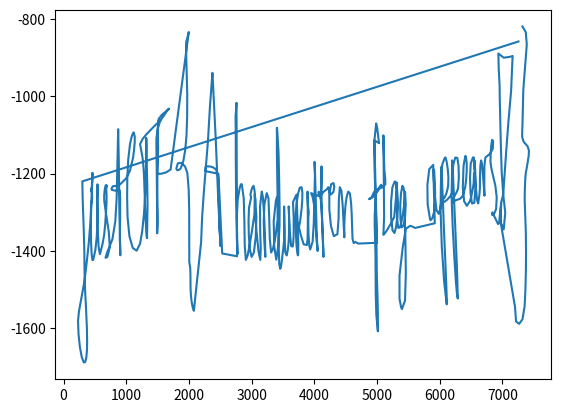

The matplotlib source for this figure:
'''
It turns out that if we load the data we are given in numpy, perform a fast fourier transform on it and plot the resulting samples with the real part on the x-axis and the imaginary part on the y-axis, we can see the flag
'''

import numpy as np
import matplotlib.pyplot as plt

data = np.array([3879.2170199999964-1270.9536600000013j, -66.94922029241806-1166.0547919571934j, -1.0672842591582923-628.0430120221062j, 70.6086279308923-375.3558257305583j, 8.44794931385674-281.7502163069817j, 25.67935213992697-234.05038379230265j, 13.021238453728845-218.01097328067763j, 7.279725133782888-156.1023328812151j, 15.952647977179227-143.15430191604835j, 11.49484932542305-124.72565102185536j, 13.318072620936688-120.08804697231028j, -3.084303059248466-120.75966567414177j, 19.736159468213692-85.05525864719938j, 18.776384114631462-85.79716904923305j, -4.452806288365135-79.52858060629559j, 11.353739933313323-69.80129073340584j, 12.9561250965081-70.76879738770259j, 7.945853772590838-58.678431929075714j, 8.672398974165791-65.16927383610852j, -2.3247207559392913-58.07928660798224j, 21.39792257223772-34.117365700635794j, 28.133014982744417-38.64223612928236j, 3.8949243164780105-33.371517364019475j, 7.992982233676825-40.486274654114816j, 15.506307728996521-46.752901005124414j, 21.967222788996693-29.035534503338518j, 19.075621442481708-35.8020360772902j, 8.224258008638659-38.26547353296966j, 24.1587079342878-38.744745088619375j, 6.717712726527647-36.25897538317292j, -2.1424929441746565-27.40637682835481j, 13.089722699420948-38.10087075603689j, 1.9504106233449896-29.670327524412937j, -5.62782915236194-32.958810474129734j, -7.52994672260337-42.485441981972144j, 11.267336776814359-33.27489042220614j, 8.963828150508204-20.30445041607725j, -4.243430831039998-28.618303819959035j, 3.1605042599799775-12.412671776259893j, 4.54460701212287-18.712265331415086j, -10.478341801729131-36.63297538379405j, 4.576589715911011-34.49601570103707j, 10.36844454598394-19.325532003623714j, 8.872815787272092-1.9757223554919787j, 2.2463530168202874-35.64456847407983j, 5.861580388609463-34.82513351769948j, 14.850293389320841-18.91930269742942j, 1.9186351634301786-10.667720593955615j, 6.450075756507459-17.960115790728594j, 4.635566064225671-18.7397985441686j, 12.792375802465209-30.448909242373944j, 0.2642265253354157-22.295645470820965j, -1.7030826363400018-25.68943481838788j, 2.0647924227998375-16.980220835329238j, 15.269762353474764-22.63474630945496j, 8.311379554177057-21.19632784735908j, -1.0219609150061801-18.998987633522393j, 5.644055596807609-19.62993640908368j, 8.333788888778288-12.13877739585216j, 6.639646751213551-19.158047167794347j, 2.5157027889329564-15.358364295348746j, 6.613991061960148-8.831076204802658j, 10.815952533310002-19.558754358058803j, 6.442842287782382-21.89990130909388j, 6.853262213090289-13.280748267794031j, 5.889066058262751-16.728405022530822j, 11.057764956097408-17.68100483356963j, 9.901735239993329-14.584825847167208j, 2.0413703170741826-12.8443978617712j, 0.349521682941597-23.159705931752125j, 7.174849567799061-14.773621506421524j, 4.194692097729382-19.513139075422227j, 9.418554371680269-12.43791358706169j, 3.134855564369264-20.586425850002666j, 9.021217598871754-17.201748581379196j, 2.715751339725866-9.588932438352836j, 10.297765847877617-15.480190950291833j, 3.3299585396078433-12.532121645869355j, 1.956692123121493-12.294247267753093j, 5.7820493414017395-13.439537426077818j, 4.130694111334266-7.210917982233798j, 7.348339888079107-15.686184727647358j, 4.971051673796453-11.79613786366816j, 7.48146043683411-11.97028808920462j, 6.960243828253454-16.738380639731076j, 7.580668892000336-9.437387355445345j, 1.837490728248817-11.765509547470185j, 3.590211908209704-14.142754970726283j, 7.654814127579547-11.01160332080122j, 5.517827828840222-12.605629391626973j, 5.325320465355357-11.484611676326693j, 4.998955469065847-8.591697151430692j, 5.072095006288346-10.643582331318958j, 5.644075947319214-9.691696024591078j, 7.238192467333371-13.240716412514358j, 6.436418905428162-14.692269093868259j, 1.2142754632488506-14.267110719707288j, 2.48315048268403-10.683701431932976j, 6.50135942539162-12.102521964939314j, 2.4391952734834392-9.156535719604426j, 4.244770604490262-13.025856056651579j, 5.331221934257774-10.972839438968004j, 3.089212541276111-7.472677252435622j, 5.005185366081134-7.3356245676025775j, 1.1684086596244585-10.05084988461281j, 7.0551473907083615-11.321087876568516j, 6.66697963457758-8.086449032862973j, 4.634895358991505-8.734765203134636j, 4.6697552806943134-9.127407993452017j, 7.411949896099224-9.783179006157646j, 4.108995033565845-9.415943022209401j, 5.075648037402555-6.794732731655852j, 6.385304541517432-9.435317852046666j, 4.2274111043248785-8.979021549839082j, 3.75462526358333-9.754411601632818j, 5.178273918409075-9.473693563277303j, 5.2391751806620475-9.165426731160602j, 5.908266556993357-8.44834206543288j, 5.743806760836552-8.933947620152107j, 2.7937347133057666-8.193323262177703j, 6.562400844598958-8.524466370558272j, 6.217980630395884-8.466421337748939j, 3.1900278948743246-8.710243683715712j, 4.342533169147316-6.664683953697496j, 4.710351914961616-8.064703376103674j, 4.043809427530629-6.9128534675270075j, 4.158595208454186-8.401771263107474j, 5.014552992757908-9.106948398153373j, 4.45290842597198-6.66390969725105j, 3.3536365558026042-7.750948558558202j, 5.155238376822892-7.863360430052467j, 6.81411276391114-8.915964666514496j, 4.413688045520054-5.345497949295365j, 4.084209123430418-7.984436655514323j, 5.4590748381553595-6.206237621811609j, 5.753707779231938-4.112462535063266j, 4.326356936256847-7.9821402372282195j, 3.3175164725802824-7.581390620042393j, 6.095991576218985-6.972921693462106j, 4.729330912277099-6.960101654396276j, 4.007781287551369-6.526557173952821j, 6.548446588750296-7.094035054999049j, 4.079105713604054-5.756306095300475j, 3.740456811203413-7.221045641384102j, 6.879674348366001-6.651241408909265j, 4.082546289423871-4.878179985607401j, 3.2549967806230278-6.031510002334978j, 6.513904802273524-8.741288182055296j, 5.750392297169281-7.593932118159342j, 5.2630636342053005-6.18413269712584j, 4.138713692915964-7.773629973276314j, 5.6069030851303445-6.695020673224471j, 4.236756126359478-5.983369002757083j, 4.962525430339499-6.404837964491411j, 4.373798680637414-6.386189701732413j, 2.5780558555475324-5.19124277615295j, 3.0629461596460037-5.831485530686743j, 4.729065080931624-6.157874774387418j, 5.067506127160327-4.344647061441789j, 3.4749939656292543-6.02894099752513j, 4.380147474403057-6.555022068155007j, 5.094416256786655-4.773498206282224j, 6.077839405420963-4.813585518007783j, 4.655905430656994-5.375297648189096j, 5.117081645311985-5.016496102004861j, 5.070409852337476-5.30970127332329j, 5.450586517467991-5.751930718658233j, 4.85070431822854-5.140206529687804j, 3.752548590751841-5.017481438925881j, 5.403667761916262-6.272960651741772j, 5.441259170371397-5.663761215605565j, 5.632144965563896-4.856217730153896j, 3.603021788714176-4.900366059123575j, 5.776532360357624-6.0935422785940965j, 5.637389771372034-5.02654126313774j, 4.13557740106937-5.603415414906737j, 4.119637510738448-5.2820087341152515j, 4.739756656655495-5.069080979898824j, 4.361518264272659-5.138936534311428j, 4.055031438340323-5.32216391961989j, 5.273458813384635-4.628080811835371j, 4.105221579074349-4.108189624682883j, 3.794114845230535-4.974074517819256j, 5.17931746205695-4.540947647964036j, 4.932925818951608-3.299651642737148j, 3.733372622011153-3.5261890195878216j, 4.637771027300784-5.243306277414909j, 4.9415704421607085-3.3450403627136613j, 4.276700000002138-2.6740600000029633j, 4.766236749126065-4.84790629529312j, 4.9274285346494215-4.849547615082342j, 5.070300286005474-2.774002519591433j, 5.244665527380328-4.623173500854049j, 5.242889025042741-5.0183982540623795j, 5.683974326846761-3.867987556823327j, 4.920256343543512-4.085361845736689j, 5.13847949083677-4.435418401023474j, 5.498305986512056-4.2835005581981225j, 3.926534253132097-4.2737233927154294j, 4.988848670839196-4.39538802735788j, 6.289234472715918-3.894488732724912j, 4.541004371921119-4.210508780769863j, 4.540602485073743-4.504580742046829j, 5.030350080692268-3.764674142442351j, 5.596256687287354-3.3099900016925394j, 4.16881254254224-4.24400087693253j, 4.974275922113331-3.52161628922551j, 4.105995955085778-3.864316362856404j, 4.412320635757362-4.451244200896039j, 5.3269920361930145-3.2100251316052377j, 4.288027767531578-3.0180416405276342j, 3.728652725486268-3.602693823855432j, 5.196615996215888-4.768870303933171j, 5.378397371046423-3.239848164572077j, 3.97702316540535-1.4256908797943864j, 4.548089385789425-4.318907990412424j, 4.9474906778932555-3.9136507692021496j, 5.659617662141542-2.417811122481508j, 4.602468393950874-2.4620499992621645j, 5.113111233786274-3.335507965835311j, 5.277683373249127-3.6303169914031463j, 5.074116877810922-2.9307108264269557j, 5.494638093885435-3.314536375412294j, 5.409243884402063-2.7831093186238487j, 4.436213051817773-3.9308221446482703j, 4.711268512784185-4.104818448883795j, 5.4317271045144935-2.9660484765975887j, 4.868262625586097-2.9232745948585177j, 3.9252698848565366-3.774973040058544j, 5.334459231795705-3.658872417325202j, 5.211519180950788-3.3212972177710443j, 4.354033265787407-2.874185484797186j, 4.98032234111402-3.4016853583869846j, 4.598821425787387-2.876125489278372j, 4.535770975998554-3.1928260779493174j, 4.76389225693787-2.9238141382574185j, 4.0908456629231065-2.330519404942278j, 4.230660086301242-2.770114758552761j, 4.3116136667488165-3.491829032337694j, 5.583750160443319-2.7307942194066896j, 4.117436134686389-2.1815477963880445j, 4.1357899933661395-2.7733772559214143j, 5.197596259269736-3.311298244944721j, 4.911047587521977-1.7576677457631602j, 4.3698551212992385-1.7980377235256118j, 4.777588709775914-2.9520236065222067j, 5.675695652915423-2.532187948663348j, 4.9513159963445945-2.0719906691916465j, 4.620032196609202-2.7346236187434894j, 4.785802427037403-2.0163380488302076j, 5.502701764522763-2.8737559680432776j, 4.821873976737966-2.5275441870622277j, 5.3092910342461614-2.5089503939855553j, 4.447716797760826-2.5648147348034285j, 4.680442915494639-3.3847523949720495j, 4.870230338786108-3.3266130008129267j, 4.689833658847874-2.100927232996592j, 4.315037399389771-2.4720204272712882j, 4.303244863233022-2.783896505107704j, 5.024971376293934-2.421729481645831j, 4.626077513936233-2.1191414162660345j, 4.2427443799997455-1.5521053160825493j, 4.793729467087016-2.5236023838356187j, 4.097819063116706-2.316688305635364j, 5.196476978594511-1.9606322142319637j, 5.047493447559554-1.8556198558727093j, 3.9667227271596985-1.743110104221028j, 4.324943577861365-2.3587065402999703j, 5.213072951406525-2.3750306241475223j, 5.158904649443298-1.4311819600817643j, 3.9628729464993757-1.8126967695790703j, 4.00738939004254-2.1121821237501677j, 5.669449006903377-1.809783995344181j, 4.450824335154481-1.4026979391871102j, 4.397472606253117-1.4890353506415985j, 4.4086380799693154-2.142145026734571j, 5.168565108337113-1.1568602153310443j, 5.69892702849085-2.0133419303164066j, 4.520324624837801-1.918170943577795j, 4.983303590896501-1.4069589979551318j, 4.724134410557533-2.492041192047016j, 5.183943807553306-2.467124687731646j, 4.88843693844111-1.4161768257834026j, 4.6279137135891-1.7765676911615214j, 4.413951553794583-2.0043030717485584j, 4.9388575312138165-2.7688178748838945j, 4.284633618952971-1.676765696556989j, 4.636981406962792-1.3699944228517398j, 4.149302402357789-2.014621705230712j, 4.675497712690045-1.7129820513866658j, 4.557189507112627-1.7782244766951514j, 4.596825921336487-0.8342748251407903j, 4.560389795264059-1.5167276385952522j, 3.970917154812719-2.1224815064008715j, 5.711375976748677-0.6378384361000984j, 5.232205494014915-0.8083706345502835j, 3.811318049005078-1.3588849448235332j, 5.000832579533278-1.6116510200384258j, 5.118807562317552-1.097765941607407j, 5.131649481928881-0.428238542192245j, 4.671570744528382-1.6303831724215887j, 4.263312526335904-1.505796117798899j, 4.906897986970376-0.6720512004190378j, 5.0951930466550115-1.1203282647438821j, 4.688552411929452-0.9681973598499458j, 4.603342503399832-1.642902658010933j, 4.604902564183069-1.1176479951465805j, 5.541007769945594-1.2239241626958743j, 4.356799454694681-1.4083152903984768j, 4.890103256661531-0.6997691538936996j, 5.191788394528199-1.6073095172389245j, 4.6390314206781955-1.3208894731876495j, 4.82404333284901-1.4164262204744174j, 3.9612159078519475-1.5048008034781768j, 4.2867316862085065-0.799722901670632j, 4.875313935359807-1.438538438617525j, 4.416448753953567-0.9614071959919712j, 4.607259614837931-0.43069634286301595j, 4.176537661953453-1.5403630004142226j, 4.656499113961427-1.1833927551001762j, 4.795332452648463-0.6181600371427611j, 4.330489183598699+0.12503166191438542j, 4.851376770096893-1.1695111214847882j, 5.023766116936813-1.581297407575531j, 5.107342652049088+0.002686816082567267j, 4.914158875077189-0.32518567340344084j, 4.424878433073555-0.39549895076036856j, 5.138872201276348-1.339870310138244j, 4.657388027118552-0.9747379913206855j, 4.85504253140708+0.22675825873001143j, 4.810121822724347-0.9549323612272878j, 4.245611607314097-1.1021422290855754j, 5.11154939491895-0.7302577322680299j, 4.714672336763776-0.4550774090034837j, 4.495469314182583-0.32538147281103535j, 4.426574708180139-0.8447255763178891j, 4.7137498109374025-0.9160964434411663j, 5.155142869715882-0.27602431248310544j, 4.913190980071251-0.6862637690833382j, 4.422169900039023-0.3723756000884273j, 4.573040369224729-0.881497899697615j, 4.724563586516923-0.45056596921284253j, 5.317778432421076-0.2585677770598016j, 4.119027663369784-0.49475435500791765j, 4.424710315233127-0.5306315585738219j, 5.0765154758269215-1.4403308815572755j, 4.458556074192133+0.010331966827758832j, 4.006467254639244+0.31182394333494945j, 4.233098085275462-0.5138132691646986j, 4.937914484455281-0.37157270602710657j, 4.478720860282731-0.19685874289670058j, 4.015431613082522-0.023653465854273525j, 4.854445970290278+0.3556143876898259j, 4.954648536143468-0.35096276304484086j, 4.851711521126859-0.26163891556673957j, 4.72860158332552-0.08607126309148083j, 4.475526606175545+0.3130583836737686j, 4.899946304186597-0.3573159848609657j, 4.984229260178639-0.4867675418181243j, 4.953992247950423+0.5361170421751795j, 4.30191088900336-0.007540174054554205j, 4.490167921991799-0.17477994463030577j, 5.0603948981923805-0.25103112663064886j, 4.592371283337388+0.3148035895491592j, 4.854023359643694+0.5616559847360771j, 4.569357230744021-0.27394241502791417j, 4.255067291922897-0.026022195700345918j, 5.293712006149433-0.4266994069735148j, 4.800451736600601+0.14741251870539274j, 4.878568165585087+0.45947510538068403j, 3.8283710421021797-0.8109653841579234j, 5.011068582290028+0.012979083909586464j, 5.3301608332120685+0.11986430129718384j, 3.279455463769001+0.06754578401523537j, 4.706212135785806-0.03920089481546496j, 5.080641087557597-0.32008991330723857j, 4.210819999998319+0.9856599999954911j, 4.218623189722337-0.1320305685514902j, 3.782599727658507+0.18050692837186766j, 4.638034085945377+1.3708875241569531j, 5.12927220314494-0.027619034574554835j, 4.146341689234922+0.6745554734385006j, 4.580821347013586+0.7477191121416973j, 4.347493272546549+0.026237135655082122j, 5.282360686659258+0.745207801931622j, 4.987762752800739+0.5621331498531674j, 3.9885020917835+0.937444411275817j, 5.397828065220509-0.08887021021503294j, 5.082302056487885+0.2246124283865345j, 4.705684842035793+1.323784570221507j, 4.293815674572457+0.06686425473653013j, 4.839028162592411+0.5028132568244685j, 5.025526562463422+0.29128408978572984j, 3.8982218663145773-0.008636330988402552j, 4.80095374034653+1.3040079223033458j, 4.702479415670637+0.15236468068082631j, 3.7039601031571063+0.05633754692440496j, 5.437264102231399+0.22410368168177008j, 4.72640982357135+0.8036426019337652j, 3.595340387306801+0.9246147099827093j, 4.32568679634252-0.36886368701828043j, 4.5617942802096+0.7437421445324945j, 4.675157666489174+1.6250961217750501j, 3.9180764066681752+0.15906886340595938j, 3.8527796106868353+0.3906713439202012j, 4.657260359073397+0.9189667619756513j, 4.496075102077258+1.3151416887373475j, 4.871090556548646+1.158970956638964j, 3.5098238786646303+0.9665421649529242j, 4.58848830634634+1.034342644007591j, 5.3363858735653+0.8436996571505999j, 4.781482264529731+1.5921343370719667j, 4.132610041057721+0.9728061028920146j, 4.785932788922091+0.2874581404850698j, 5.428279995762549+1.657947357836986j, 4.447372568827502+1.0605435231858338j, 3.9705960546457426+0.6081265675593379j, 5.507466470622255+0.9840476540718708j, 4.753293891262089+0.9287471754354102j, 4.295656969682897+0.6503896317797762j, 4.750789321858783+0.3824903282026981j, 4.2256902679247075+1.7082710394701919j, 4.558621972808083+0.520401728839397j, 4.669224034926038+0.598286703485035j, 4.73563628997846+2.0076091917128527j, 3.6714594412891293+0.6993190923395244j, 3.9861456609851356+0.3014658272945039j, 5.24368495805109+1.354228436693024j, 3.6011644334141613+2.2437921877380997j, 3.946003263175821+1.6065060545031016j, 4.900022548885341+0.09480543332984781j, 4.068697757977566+1.9366281245006096j, 4.104264218114459+1.9866469001014817j, 4.428784202684558+1.374755450692343j, 4.518302790694108+1.387835665616541j, 4.257925709678231+0.8289904775394131j, 4.342848814051898+1.6337733577491758j, 5.290955249331323+2.2292006051472053j, 4.07909978031791+1.271704274883841j, 4.645325947011917+1.3190394193216728j, 5.244810577131275+1.971455938973103j, 4.210325196948256+2.4918801517762166j, 4.7969467492818545+0.47368238534685725j, 4.6265999025135764+1.246628414349045j, 5.331250065378641+2.470817052327449j, 4.421498124089688+0.9640722335884208j, 4.706560491387155+0.8594161507678519j, 4.53800040548969+1.8578057611376697j, 4.3138928748555525+1.0178295337330998j, 5.464288148361803+1.3096166291768225j, 4.479752990626625+1.8181429726587868j, 3.1968535312065054+1.7123617065129983j, 4.937888141571469+0.7812808170864798j, 5.071501087150178+1.7377849084140273j, 3.25523478512142+2.9843474786095605j, 3.4720401943455035+1.2721147463952485j, 5.386683798251481+1.7417733861400977j, 5.269587278732935+2.267247461237488j, 2.687404915466458+2.2080427616578855j, 4.175614546665325+2.004206118846208j, 5.573203590401471+1.788872366902208j, 4.284105429097697+2.1055474545910466j, 4.8638521905143195+1.9071934232628538j, 4.156786837203665+2.3239893834960776j, 4.650372613489164+2.286131975293247j, 4.813639086451552+0.6650266530625052j, 4.946157353592911+2.8042749907256455j, 4.582400716767303+2.859874296228624j, 4.336738605528786+1.0566151668999977j, 5.277179840306349+1.6677069994422722j, 4.714047532667063+2.569116412501555j, 3.740211847854975+2.574879912627575j, 5.328629317632553+1.5082142394354772j, 4.0908338595565485+1.8938932917815385j, 4.32343497618173+2.73460692965726j, 5.221875140887477+1.5286509985994607j, 4.128650997057034+2.6038835380975565j, 4.2838104710643545+1.6176917039712762j, 3.9392951974099013+1.454120278473919j, 5.805335819181789+2.841879284697015j, 4.223695367172613+2.250727065700916j, 3.043144346959957+1.6577908920686149j, 5.642980351867005+2.4179041937730754j, 4.568776145391385+2.7547487815306417j, 3.511482251447741+2.6552712986939566j, 3.8626944743315885+1.464041397142055j, 4.724744789602641+3.287229001801517j, 4.693700728490034+3.0887836716525587j, 3.9022154832535354+1.9744929863045337j, 4.390903475052166+3.227762122743692j, 4.221680544666022+2.784793119854421j, 4.529395892208795+2.543972355916515j, 5.1880746265567375+2.8799070830464273j, 3.349975546601306+3.215144934754469j, 4.663930483862542+3.0656647715358094j, 5.969620873943435+1.5689785633818816j, 4.123118600661759+3.524480693257109j, 4.423262000600413+2.694796052792055j, 4.993012280079634+2.1292981702599367j, 5.488334165533789+3.435604697331814j, 4.444062823682719+2.444670509753632j, 4.0874953767606135+2.6211032520684765j, 5.117974758701898+2.7337308823359003j, 4.100048203737787+2.3655978007861798j, 4.106946398313778+2.6237396833635263j, 4.827091026881237+3.145026145343692j, 3.954063103308541+3.4207365998548473j, 4.162023362689905+1.754558399242281j, 4.398084665167254+2.476183008992361j, 4.907340997920424+4.622465261203059j, 3.7002408352936387+2.400463479353964j, 3.7093888896729914+2.306634483871269j, 5.2512641838162+3.2275748619317874j, 3.73253633283665+4.039813503357553j, 4.215939094179692+2.8725267704490864j, 4.440798634060256+2.390190236528277j, 4.022325003112485+3.8059372928265023j, 5.032586236377732+4.081892640735161j, 4.756560437135418+3.4252916332623817j, 3.8269508217976944+4.043706366522807j, 4.213823104166177+3.28815985698768j, 5.642775788625434+4.064172014136837j, 5.3597370502755215+4.303401653663398j, 3.357343599298871+3.2055359814649855j, 5.170137855214617+3.2875658720114838j, 5.777711679127988+3.0805831514980775j, 4.153361169398867+3.753590614170005j, 4.852102534287562+2.459443960820237j, 4.313082442737953+3.0888643288208986j, 4.440974982745323+3.6573461591878025j, 4.4182971409646274+1.8566964273242301j, 4.181256444963919+4.297671680157156j, 3.8054407453421817+4.196113812547424j, 3.592617388850677+2.2954166150921327j, 4.889619117497782+2.9362287502286013j, 4.1490132133236735+4.687667151397823j, 2.7066563295768375+5.125418284435668j, 5.003762174226775+2.1148072182471807j, 4.827115304408306+4.511049731449307j, 3.93389306136973+5.74519393368177j, 4.015324295977544+3.571277045940677j, 4.778121446062174+3.9538028274597194j, 4.588741514057024+3.849766450684331j, 4.012531585357582+4.644047076554714j, 5.238618665953451+4.803291246208651j, 5.353056065039144+2.960857205956916j, 3.439863810529262+4.162414850957243j, 5.185838074212+4.022170265124093j, 4.293011284559233+4.58003952848167j, 4.5555988597440304+4.200812215748225j, 3.9041539562228578+3.690232247182983j, 4.399266196413251+5.747483973801582j, 4.5689610822579505+4.555553318507771j, 3.9152451509570714+4.402684272700278j, 4.49382158014949+4.61205580665561j, 3.7226422048005476+4.146905278012631j, 4.8702704544824424+4.123264559834539j, 5.078639911275128+3.8563412064796077j, 3.3246462548852884+4.652773310259223j, 4.873262916397563+4.1134445463816585j, 5.813149713461634+3.3379285122169335j, 3.017418611548393+5.273710208746146j, 3.337329267888996+4.3546630346386115j, 4.6710058870898745+3.507448774179329j, 4.984740000004422+5.71390000000021j, 2.9822158340970244+4.470398716885661j, 3.3885050735319306+4.990529537818827j, 6.522423421744265+4.981638521200166j, 3.9894548200507343+5.319064646632266j, 3.5944127532731476+5.2634514043421134j, 4.092930326213567+5.08654818012874j, 4.782378248791129+6.351666808533199j, 4.974747471381379+4.03211736322108j, 3.56766061762665+5.748192738691136j, 4.042956640526963+7.576482443662742j, 4.398361299178285+4.329919695848048j, 4.506325915894916+4.138232148481675j, 5.621021505639421+5.287830980563069j, 2.848239783534069+6.306228858837604j, 3.968550946627465+4.913911818701916j, 6.246063092990259+4.294271299948418j, 3.525350024447784+6.01097200722789j, 5.149184797792329+6.50826748517794j, 4.178190278017237+5.640175447631361j, 3.722592977503868+5.484106939065138j, 3.695874109743281+5.4603821973237165j, 5.29588813139345+6.248560435214642j, 4.804120158410183+6.2334726349795115j, 2.459450591439129+5.29059193192935j, 4.855255674295302+4.855066118886262j, 5.210717780023038+5.817943588011957j, 3.312809206311325+6.305711195942809j, 3.9600437039524565+4.386387057168916j, 3.0304044532468817+6.0596272215454725j, 4.715962826918282+7.209673448136988j, 3.8760424647279503+4.8151021130186304j, 2.461326754639384+7.687517585896201j, 4.246234181194825+7.697952296379199j, 5.531359577462055+6.772950767550919j, 5.100669157855718+7.136283788276388j, 4.035407366942822+8.655670334910889j, 2.5993677169039415+7.570778549388711j, 7.837939289526199+5.28401171249909j, 5.743903770919569+7.326149034324154j, 3.26115398182087+7.039950132739358j, 4.880898005299057+5.60739850213271j, 5.480215913677606+6.855413948772181j, 3.872183207216694+6.225890918773465j, 2.1066698472634284+6.10131760719487j, 5.846732631866331+7.0455527093463015j, 4.598704207986982+7.17500111565559j, 2.8453685447130708+5.951808028683084j, 5.708427813079284+7.776573699965254j, 4.026372267904472+9.185238426140868j, 3.6543316356885933+6.207558840800143j, 4.356888258863014+5.835071499880223j, 3.788983812047314+9.503802035028606j, 2.8426084291068014+9.892895453937768j, 2.4824333622126393+4.891007580547345j, 5.757928765125194+8.279079149265304j, 4.220636668971135+9.598954794768488j, 3.702734561144182+6.904318574467121j, 5.0651466317995215+5.808403748896176j, 3.9542809947490727+7.977652924770199j, 5.213615014097726+9.952343194905133j, 4.873743766649852+8.07479884542399j, 4.563057679971913+7.558218492904428j, 2.259966809703687+7.62791783779007j, 4.229233419117313+10.246756138436448j, 5.450681849952563+9.321518895744319j, 3.444634925340519+7.481795919363156j, 3.5894223019382503+7.6746590743363825j, 5.5327212844819655+9.796289144075137j, 5.723534219626073+8.137763558673337j, 2.3637852493259595+7.2167309273150195j, 4.562522420452758+8.67158421883877j, 3.622525965321514+10.161045888817856j, 3.8743542648797775+8.599423412722604j, 4.4099324023056825+8.819887172957348j, 2.2997185880135618+10.760113318982764j, 2.663508337344025+4.678581586389776j, 6.359693218332366+8.189485559024487j, 5.132147938675688+11.141104468783059j, -1.9545002664424196+11.167566148601146j, 5.818183168344062+8.712599460565741j, 5.227134632655959+9.10825628683245j, 4.512095132756382+15.525928858273751j, 3.324114049767683+8.499753509807359j, 3.742501085276526+7.658499327898259j, 4.3617093510275655+8.83289554011875j, -0.1876410904590471+10.43291903385382j, 2.4753366959114222+11.62622340042505j, 4.7888974299879665+9.789648352460652j, -0.7720672328743267+10.824894784951969j, 6.973695291566076+8.979780653087973j, 4.391382524174407+16.83860446665692j, 4.189264326167661+13.212500415633043j, 5.256306941075083+7.1307825339465785j, 5.642043061564787+11.297376825775324j, 1.2494143058967357+17.42417525911605j, 2.536607894732905+10.244919239182634j, 2.5173156180873963+11.104225601978442j, 4.651879080357261+14.669466640588187j, 5.49646006292151+11.812070468536717j, 5.802164172175987+12.979018035035274j, 1.2693335549375908+11.18734584271679j, 4.0722778648951765+14.021246453500483j, 3.2648363093866903+11.23030280440465j, 6.269179341116937+12.37690218754485j, -0.312511102240113+12.453966249061805j, -0.8089548193354423+16.373896697346073j, 7.159461847792556+10.71896312786962j, 5.608407469269866+17.029751219119003j, -3.1807704545219164+10.47853671671141j, 10.401826619803568+17.028316084384223j, 2.1326704258227203+16.211028179562756j, -5.5540155490782155+14.020184396596646j, 5.421185965269973+17.76427948046479j, -4.751205312188529+17.891820318780045j, 12.546362775256961+18.398989676168927j, -6.7700750867053685+11.683154578806038j, -0.2189551207459346+18.72041406213327j, 4.753581242579376+19.113190766413208j, 12.478589819114463+11.160731090962841j, 19.429588288618934+19.497043654999963j, 3.7920514454170116+20.01201238841527j, -0.8307223975129325+10.222944496480444j, 5.369233396817813+18.12317785064941j, 9.870258405491079+23.327622481809446j, 8.016853191038377+14.97984446821857j, -0.3613232398674853+14.828710893961468j, 12.594155515795018+27.461566861433305j, -1.0697757449420076+10.507799924373112j, 3.2574881248387197+10.416127163306705j, 8.401336810026006+29.354949174153603j, -1.528301953828729+20.448115776657783j, -0.8097973106067387+20.764745767645056j, 5.455383413311938+24.494512027332963j, -8.833436284811588+20.519190115219253j, -1.057682381498796+15.478488527389686j, 3.0273632159758366+8.580414328803295j, 14.784406941291813+27.47247109179762j, 2.835496845572493+29.61476457000579j, -4.062976638555619+33.13055964675159j, 3.538835968830562+34.69483477195118j, 6.31032464347343+29.841704155511067j, -5.004671773528607+35.23631567567056j, 2.405565760485619+11.14492603910218j, -5.596553705324991+23.437592708777274j, 6.514751663245406+40.44137738243059j, 4.0602066828182375+26.88566322674173j, -0.06838748914897197+36.62042044655052j, 2.6459593282818874+28.801872852619688j, 3.68761282118888+20.775769472058204j, 15.068556156803595+31.831870393510524j, 14.350127737423367+33.193213094110355j, 0.6145951567379557+39.93286299161586j, 8.416886753581794+33.13663209434668j, 7.914310192213848+28.65847698484295j, 8.380144739892257+25.85552263438034j, 6.548117782045737+34.230275851609j, -3.8578260019938813+25.22776630488619j, 12.871215827390518+22.395321354774083j, 5.855204173130001+41.63753834754279j, -0.8667399682702959+47.745494205137874j, -7.399691519369659+35.42043386000238j, -14.071170181913757+38.5783823279792j, -6.116594121992183+59.09968027389587j, -4.815649313124846+65.3669583657788j, -7.004193836177928+57.14631028259267j, -6.609651071834752+55.196559866146956j, -10.292876635316622+70.24198375261945j, -6.893771658538432+73.44601002530756j, -9.554909599063045+63.271954790246305j, 3.9554446996105734+67.47814888956518j, -1.7440547901431351+90.86549317869874j, -3.7597773534235035+75.8996528094913j, 0.8420668622020793+74.74247898791515j, -7.465782210811677+90.58901530829885j, 7.6230814002811496+99.25131683461925j, 1.4341532080909238+83.67490339701025j, 0.21182163755499686+100.92525837395081j, 8.801085461294779+119.50034426225518j, -3.623944082133323+142.6749467266402j, 8.254943886148892+137.24865902967736j, -11.084345160047645+141.16385982063906j, 11.160306017850944+214.38033756131688j, 16.205850286828035+233.67044289723646j, -17.837581879076293+277.52215681082845j, 21.589893393392167+350.2769691262064j, -0.7269424233787243+600.7735691435511j, -56.25639724694559+1194.7196653089054j])

s = np.fft.fft(data)

plt.plot(s.real, s.imag)
plt.show()